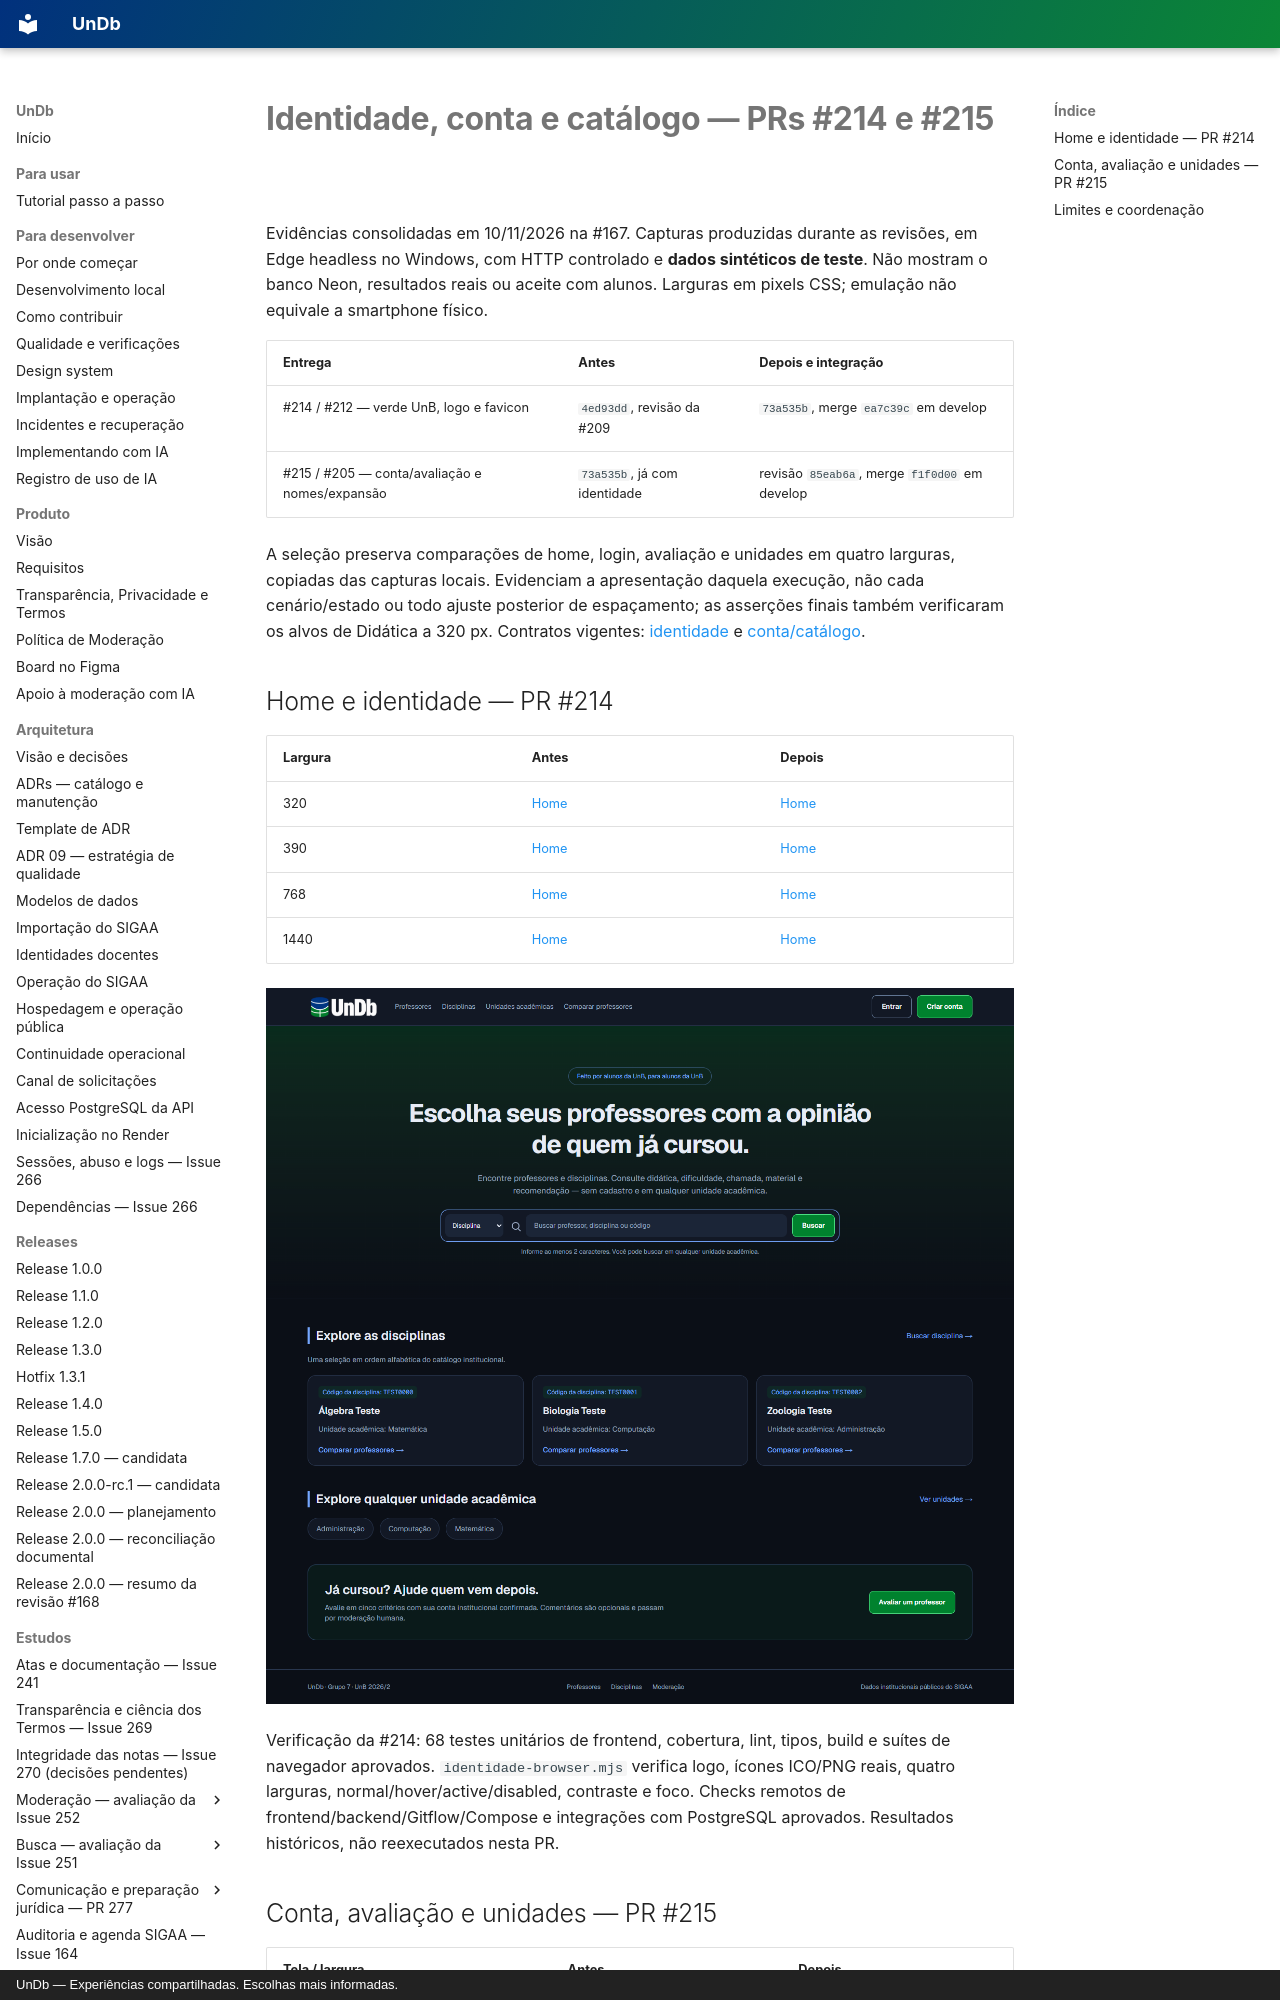

repository: unb-mds/2026-02-UnDb · page: estudos/identidade-conta-catalogo-2026-11-10/index.html · generator: mkdocs · copyright: UnDb — Experiências compartilhadas. Escolhas mais informadas.

# Identidade, conta e catálogo — PRs #214 e #215

Evidências consolidadas em 10/11/2026 na #167. Capturas produzidas durante as
revisões, em Edge headless no Windows, com HTTP controlado e **dados sintéticos
de teste**. Não mostram o banco Neon, resultados reais ou aceite com alunos.
Larguras em pixels CSS; emulação não equivale a smartphone físico.

| Entrega | Antes | Depois e integração |
|---|---|---|
| #214 / #212 — verde UnB, logo e favicon | `4ed93dd`, revisão da #209 | `73a535b`, merge `ea7c39c` em develop |
| #215 / #205 — conta/avaliação e nomes/expansão | `73a535b`, já com identidade | revisão `85eab6a`, merge `f1f0d00` em develop |

A seleção preserva comparações de home, login, avaliação e unidades em quatro
larguras, copiadas das capturas locais. Evidenciam a apresentação daquela
execução, não cada cenário/estado ou todo ajuste posterior de espaçamento; as
asserções finais também verificaram os alvos de Didática a 320 px. Contratos
vigentes: [identidade](https://github.com/unb-mds/2026-02-UnDb/blob/develop/frontend/docs/ui-dark.md)
e [conta/catálogo](https://github.com/unb-mds/2026-02-UnDb/blob/develop/frontend/docs/ui-conta-avaliacao-205.md).

## Home e identidade — PR #214

| Largura | Antes | Depois |
|---|---|---|
| 320 | [Home](../assets/evidencias/2026-11-10/214-antes-home-320.png) | [Home](../assets/evidencias/2026-11-10/214-depois-home-320.png) |
| 390 | [Home](../assets/evidencias/2026-11-10/214-antes-home-390.png) | [Home](../assets/evidencias/2026-11-10/214-depois-home-390.png) |
| 768 | [Home](../assets/evidencias/2026-11-10/214-antes-home-768.png) | [Home](../assets/evidencias/2026-11-10/214-depois-home-768.png) |
| 1440 | [Home](../assets/evidencias/2026-11-10/214-antes-home-1440.png) | [Home](../assets/evidencias/2026-11-10/214-depois-home-1440.png) |

![Home após identidade, 1440 px, catálogo sintético](../assets/evidencias/2026-11-10/214-depois-home-1440.png)

Verificação da #214: 68 testes unitários de frontend, cobertura, lint, tipos,
build e suítes de navegador aprovados. `identidade-browser.mjs` verifica logo,
ícones ICO/PNG reais, quatro larguras, normal/hover/active/disabled, contraste e
foco. Checks remotos de frontend/backend/Gitflow/Compose e integrações com
PostgreSQL aprovados. Resultados históricos, não reexecutados nesta PR.
